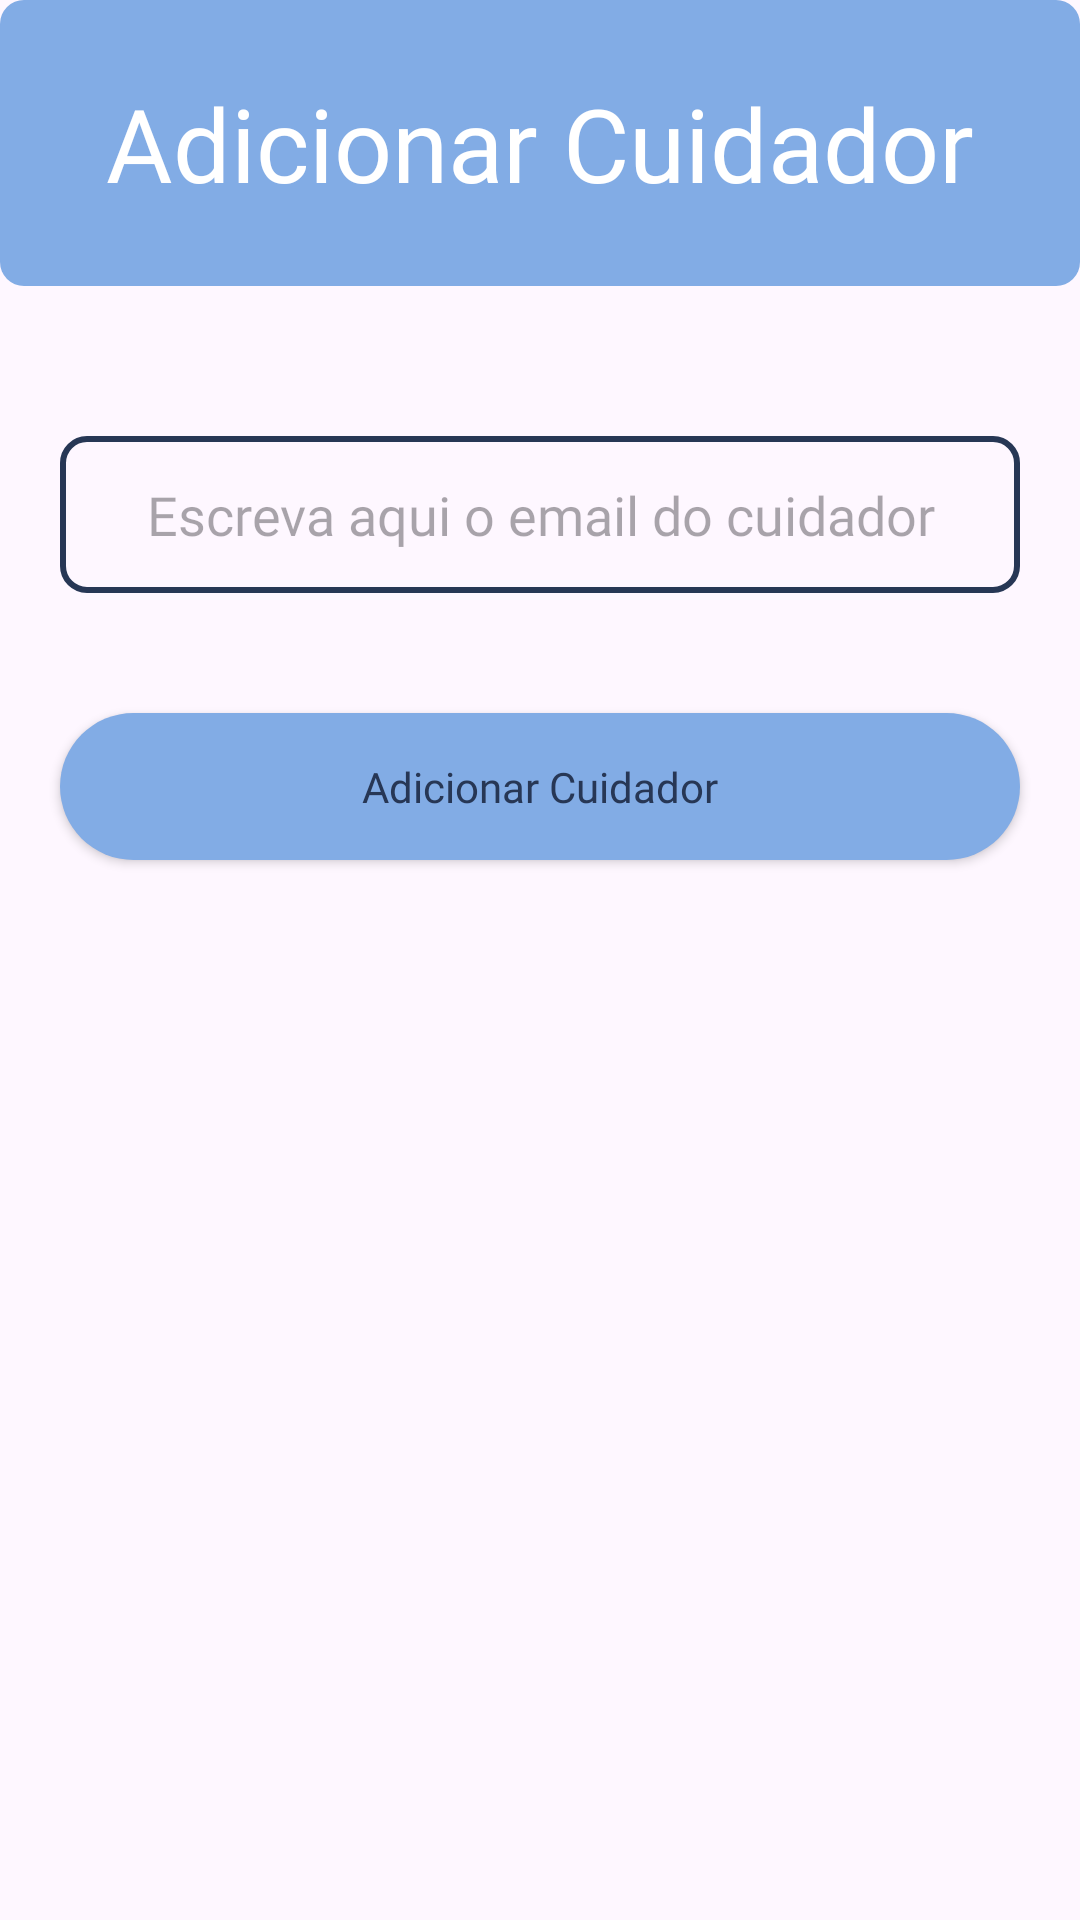

Reconstruct the res/layout file that produces this screen, plus the resources it refers to.
<!-- AndroidManifest.xml: application theme Theme.MedicaBox -->
<!-- res/layout/activity_nursing.xml -->
<?xml version="1.0" encoding="utf-8"?>
<LinearLayout xmlns:android="http://schemas.android.com/apk/res/android"
    xmlns:app="http://schemas.android.com/apk/res-auto"
    xmlns:tools="http://schemas.android.com/tools"
    android:id="@+id/main"
    android:layout_width="match_parent"
    android:layout_height="match_parent"
    android:orientation="vertical"
    tools:context=".ui.account.NursingActivity">

    <TextView
        android:layout_width="match_parent"
        android:layout_height="wrap_content"
        android:background="@drawable/text_shape"
        android:textColor="@color/white"
        android:fontFamily="@font/open_sans_regular"
        android:text="@string/textNursing"
        android:gravity="center"
        android:padding="25dp"
        android:textSize="34sp"
        android:layout_marginBottom="30dp"/>

    <EditText
        android:layout_width="match_parent"
        android:layout_height="wrap_content"
        android:background="@drawable/enter_info_shape"
        android:padding="14dp"
        android:fontFamily="@font/open_sans_regular"
        android:hint="@string/addCuid"
        android:inputType="textEmailAddress"
        android:layout_margin="20dp"
        android:gravity="center"
        android:id="@+id/editUid"/>

    <androidx.appcompat.widget.AppCompatButton
        android:background="@drawable/but_log_bcg"
        android:textColor="@color/cyan"
        android:textAllCaps="false"
        android:fontFamily="@font/open_sans_bold"
        android:layout_margin="20dp"
        android:layout_width="match_parent"
        android:layout_height="wrap_content"
        android:text="@string/addNurse"
        android:id="@+id/btnSend"/>

    <com.google.android.material.floatingactionbutton.FloatingActionButton
        android:layout_width="wrap_content"
        android:layout_height="wrap_content"
        android:id="@+id/returnButton"
        android:src="@drawable/outline_arrow_back_24"
        android:backgroundTint="@color/cyanBold"
        android:layout_marginTop="500dp"
        android:layout_marginStart="20dp"/>

</LinearLayout>
<!-- resources referenced by this layout -->
<resources>
  <color name="cyan">#273755</color>
  <color name="cyanBold">#82ACE5</color>
  <color name="white">#FFFFFFFF</color>
  <!-- drawable but_log_bcg (drawable) -->
  <?xml version="1.0" encoding="utf-8"?>
  <shape xmlns:android="http://schemas.android.com/apk/res/android">
      <solid android:color="@color/cyanBold"/>
      <corners android:radius="25dp"/>
      <padding android:bottom="15dp" android:left="15dp" android:right="15dp" android:top="15dp"/>
  </shape>
  <!-- drawable enter_info_shape (drawable) -->
  <?xml version="1.0" encoding="utf-8"?>
  <shape xmlns:android="http://schemas.android.com/apk/res/android">
      <stroke android:color="@color/shapeColor" android:width="2dp"/>
      <corners android:radius="8dp"/>
  </shape>
  <!-- drawable outline_arrow_back_24 (drawable) -->
  <vector xmlns:android="http://schemas.android.com/apk/res/android" android:autoMirrored="true" android:height="24dp" android:tint="@color/darkCyanBlue" android:viewportHeight="960" android:viewportWidth="960" android:width="24dp">
        
      <path android:fillColor="@color/darkCyanBlue" android:pathData="M313,520L537,744L480,800L160,480L480,160L537,216L313,440L800,440L800,520L313,520Z"/>
      
  </vector>
  <!-- drawable text_shape (drawable) -->
  <?xml version="1.0" encoding="utf-8"?>
  <shape xmlns:android="http://schemas.android.com/apk/res/android">
      <solid android:color="@color/cyanBold"/>
      <corners android:radius="8dp"/>
  </shape>
  <string name="addCuid">Escreva aqui o email do cuidador</string>
  <string name="addNurse">Adicionar Cuidador</string>
  <string name="textNursing">Adicionar Cuidador</string>
  <style name="Theme.MedicaBox" parent="Base.Theme.MedicaBox" />
  <color name="shapeColor">#273755</color>
  <color name="darkCyanBlue">#1C51BF</color>
  <style name="Base.Theme.MedicaBox" parent="Theme.Material3.DayNight.NoActionBar">
          
          
      </style>
</resources>
